Image classification data set "bccd_wbc_seg" (ParthaPratimBanik/An-Automatic-Nucleus-Segmentation-and-CNN-Model-based-Classification-Method-of-White-Blood-Cell on GitHub). Class labels (4): eosinophil, lymphocyte, monocyte, neutrophil.

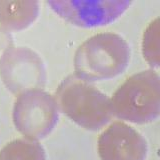
Label: eosinophil

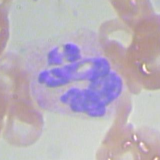
Label: neutrophil

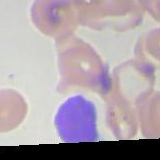
Label: lymphocyte

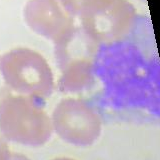
Label: monocyte

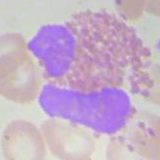
Label: eosinophil

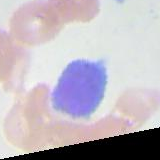
Label: lymphocyte
